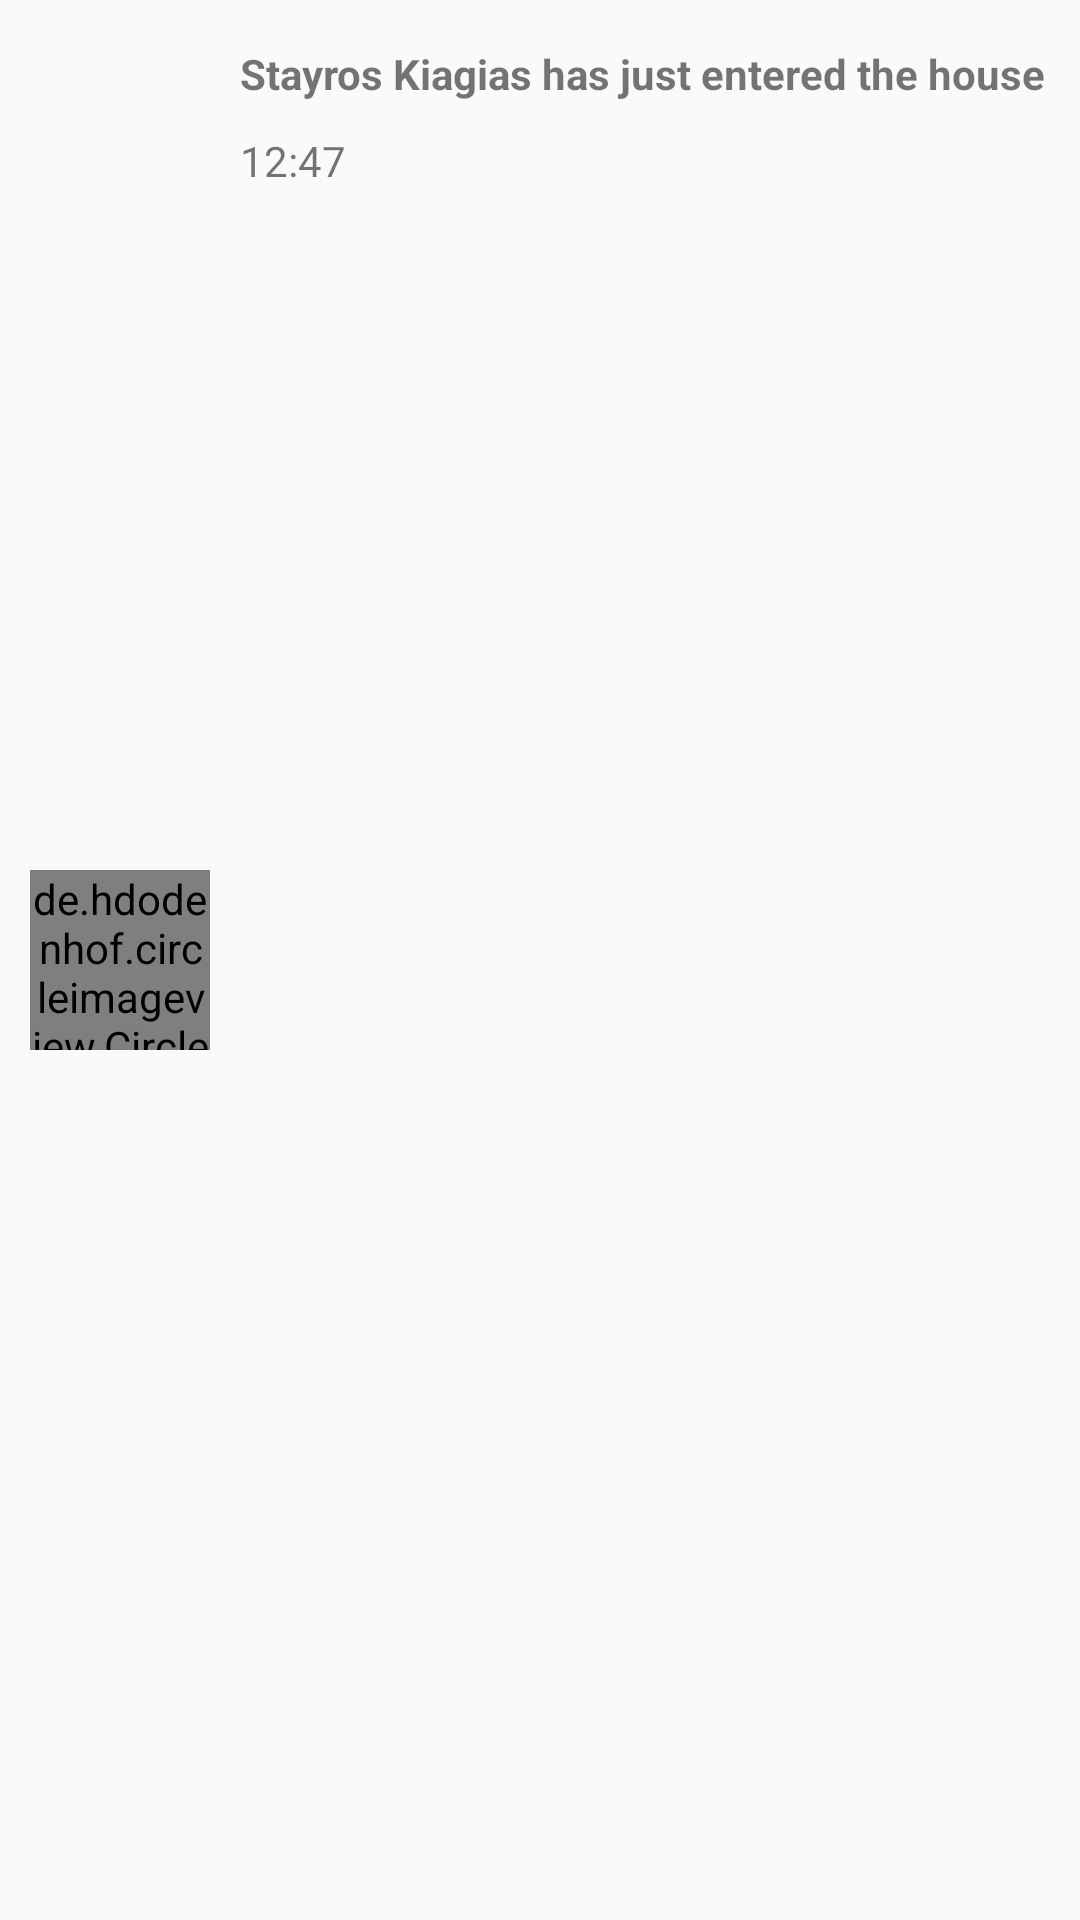

Here is an Android app screen rendered from its layout file. Give the layout XML and the strings, colors and styles it references.
<!-- AndroidManifest.xml: application theme AppTheme -->
<!-- res/layout/single_event.xml -->
<?xml version="1.0" encoding="utf-8"?>
<RelativeLayout xmlns:android="http://schemas.android.com/apk/res/android"
    android:layout_width="match_parent"
    android:layout_height="80dp">

    <de.hdodenhof.circleimageview.CircleImageView
        android:id="@+id/single_event_image"
        android:layout_width="60dp"
        android:layout_height="60dp"
        android:layout_marginStart="10dp"
        android:layout_centerVertical="true"
        android:src="@color/highlight_purple" />

    <TextView
        android:id="@+id/single_event_title"
        android:layout_width="match_parent"
        android:layout_height="wrap_content"
        android:layout_toEndOf="@id/single_event_image"
        android:text="Stayros Kiagias has just entered the house"
        android:layout_marginStart="10dp"
        android:layout_marginTop="15dp"
        android:textStyle="bold"
        android:ellipsize="end"
        android:lines="1"
        android:maxLines="1"
        android:singleLine="true"/>

    <TextView
        android:id="@+id/single_event_time"
        android:layout_width="wrap_content"
        android:layout_height="wrap_content"
        android:text="12:47"
        android:layout_toEndOf="@id/single_event_image"
        android:layout_below="@id/single_event_title"
        android:layout_marginStart="10dp"
        android:layout_marginTop="10dp" />

</RelativeLayout>
<!-- resources referenced by this layout -->
<resources>
  <color name="highlight_purple">#F81CE5</color>
  <style name="AppTheme" parent="Theme.AppCompat.Light.NoActionBar">
          
          <item name="colorPrimary">@color/background</item>
          <item name="colorPrimaryDark">@color/foreground</item>
          <item name="colorAccent">@color/accent_3</item>
  
  
          
          <item name="android:windowLightStatusBar">true</item>
  
      </style>
  <color name="background">#fff</color>
  <color name="foreground">#000</color>
  <color name="accent_3">#999</color>
</resources>
